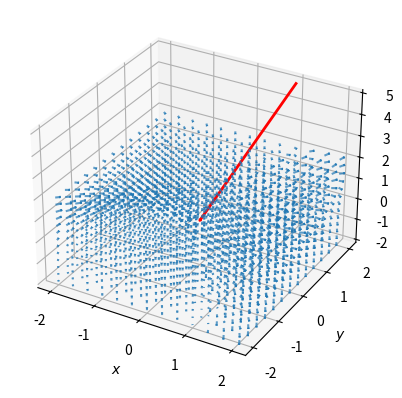

The matplotlib source for this figure:
import matplotlib.pyplot as plt, numpy as np

ds = 0.0001
density = 13
lim = 2

x = np.linspace(-lim, lim, density)
y = np.linspace(-lim, lim, density)
y_1 = np.linspace(-lim, lim, density)

x_mesh, y_1_mesh, y_mesh = np.meshgrid(x, y_1, y)

# u = y_mesh / x_mesh + 6 * x_mesh
# v = np.log(np.abs(x_mesh)) - 2
# u = 3 * y_mesh ** 2
# v = 2 * x_mesh ** 3
# u = 2 * x_mesh + 3
# v = 2 * y_mesh - 2
# u = 3 * x_mesh ** 2 + 6 * x_mesh * y_mesh ** 2
# v = 6 * x_mesh ** 2 * y_mesh + 4 * y_mesh ** 3
# u = 3 * x_mesh ** 2 * y_mesh + 2 * x_mesh * y_mesh + y_mesh ** 3
# v = x_mesh ** 2 + y_mesh ** 2
# u = (3 * x_mesh ** 2 * y_mesh ** 3 - y_mesh ** 2 + y_mesh) / x_mesh ** 2 / y_mesh ** 3
# v = (-x_mesh * y_mesh + 2 * x_mesh) / x_mesh ** 2 / y_mesh ** 3
# u = -2 * y_mesh
# v = x_mesh

'''Euler Equations'''
a = -4
b = 6

def u(pos):
    return b * pos[1]

def v(pos):
    return a * pos[0]

def w(pos):
    return pos[0] ** 2

m_1 = np.sqrt((b * y_mesh) ** 2 + (a * x_mesh) ** 2 + x_mesh ** 4)
u_1, v_1, w_1 = b * y_mesh / m_1, a * x_mesh / m_1, x_mesh ** 2 / m_1
m_2 = np.sqrt(y_1_mesh ** 2 + 1)
u_2, v_2, w_2 = y_1_mesh / m_2, -1 / m_2, 0 / m_2

# v_x, v_y = -v, u
curr_pos = [1, 2, 5] # p_x, p_y, p_y_1
all_pos = [np.array(curr_pos, dtype=np.float64)]
# all_pos_x = [p_x]
# all_pos_y = [p_y]
# all_pos_y_1 = [p_y_1]

for i in range(400):
    cp = np.array([w(curr_pos), curr_pos[2] * w(curr_pos), -u(curr_pos) - curr_pos[2] * v(curr_pos)], dtype=np.float64)
    # m = np.sqrt(cp[0] ** 2 + cp[1] ** 2 + cp[2] ** 2)
    # m = np.sum(np.square(cp))
    cp *= ds
    curr_pos[0] += cp[0]
    curr_pos[1] += cp[1]
    curr_pos[2] += cp[2]
    all_pos.append(cp)

all_pos_arr = np.array(all_pos)

cp_x_arr = np.zeros(u_1.shape)
cp_y_arr = np.zeros(u_1.shape)
cp_z_arr = np.zeros(u_1.shape)

for i in range(density):
    for j in range(density):
        for k in range(density):
            temp = np.cross([u_1[i][j][k], v_1[i][j][k], w_1[i][j][k]], [u_2[i][j][k], v_2[i][j][k], w_2[i][j][k]])
            m_temp = np.sqrt(temp[0] ** 2 + temp[1] ** 2 + temp[2] ** 2)
            cp_x_arr[i][j][k] = temp[0] / m_temp
            cp_y_arr[i][j][k] = temp[1] / m_temp
            cp_z_arr[i][j][k] = temp[2] / m_temp

# k = np.cross(np.array([u_1, v_1, w_1]), np.array([u_2, v_2, w_2]))
# print(k.shape)

ax = plt.figure().add_subplot(projection="3d")

# ax.quiver(x_mesh, y_mesh, y_1_mesh, u_1, v_1, w_1, length=0.85 * lim / density, alpha=0.7)
# ax.quiver(x_mesh, y_mesh, y_1_mesh, u_2, v_2, w_2, length=0.85 * lim / density, color="orange", alpha=0.7)
ax.quiver(x_mesh, y_mesh, y_1_mesh, cp_x_arr, cp_y_arr, cp_z_arr, length=0.85 * lim / density, alpha=0.7)

ax.plot(all_pos_arr[:, 0], all_pos_arr[:, 1], all_pos_arr[:, 2], color="red", lw=2)

ax.set(xlabel="$x$", ylabel="$y$", zlabel="$y_1$")
plt.show()